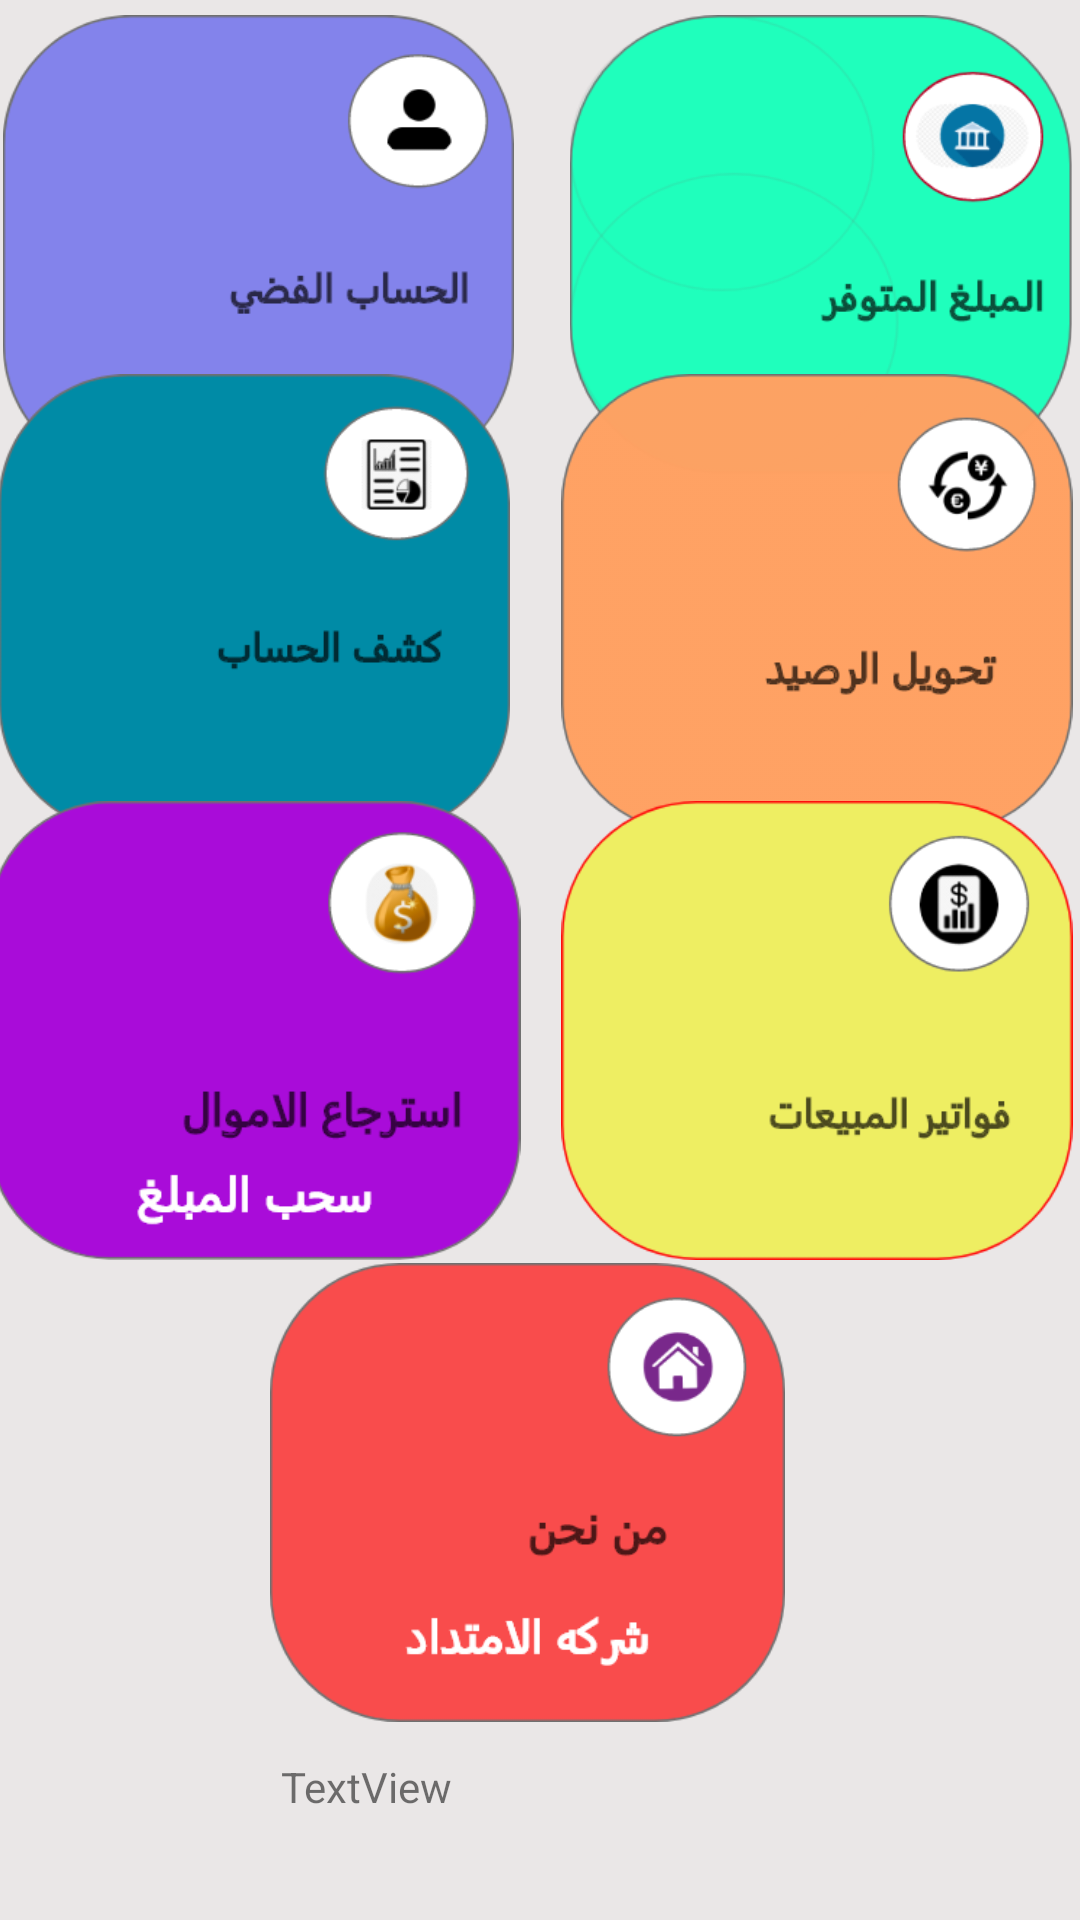

Android layout source for this screen:
<!-- AndroidManifest.xml: application theme Theme.Ta7hil -->
<!-- res/layout/hom.xml -->
<?xml version="1.0" encoding="utf-8"?>
<androidx.constraintlayout.widget.ConstraintLayout xmlns:android="http://schemas.android.com/apk/res/android"
    xmlns:app="http://schemas.android.com/apk/res-auto"
    xmlns:tools="http://schemas.android.com/tools"
    android:layout_width="match_parent"
    android:layout_height="match_parent"
    android:background="#EAE7E7">


    <LinearLayout
        android:id="@+id/linearLayout5"
        android:layout_width="375dp"
        android:layout_height="165dp"
        android:layout_marginTop="5dp"
        android:layout_marginBottom="573dp"
        android:orientation="horizontal"
        app:layout_constraintBottom_toBottomOf="parent"
        app:layout_constraintEnd_toEndOf="parent"
        app:layout_constraintHorizontal_bias="0.54"
        app:layout_constraintStart_toStartOf="parent"
        app:layout_constraintTop_toTopOf="parent"
        app:layout_constraintVertical_bias="0.0">

        <ImageView
            android:id="@+id/imageView6"
            android:layout_width="230dp"
            android:layout_height="153dp"
            android:layout_weight="1"
            app:srcCompat="@drawable/group_47" />

        <ImageView
            android:id="@+id/imageView8"
            android:layout_width="230dp"
            android:layout_height="153dp"
            android:layout_weight="1"
            app:srcCompat="@drawable/group_44" />

    </LinearLayout>

    <LinearLayout
        android:id="@+id/linearLayout6"
        android:layout_width="375dp"
        android:layout_height="165dp"
        android:layout_marginStart="16dp"
        android:layout_marginEnd="20dp"
        android:layout_marginBottom="396dp"
        android:orientation="horizontal"
        app:layout_constraintBottom_toBottomOf="parent"
        app:layout_constraintEnd_toEndOf="parent"
        app:layout_constraintStart_toStartOf="parent"
        app:layout_constraintTop_toBottomOf="@+id/linearLayout5">

        <ImageView
            android:id="@+id/imageView10"
            android:layout_width="230dp"
            android:layout_height="153dp"
            android:layout_weight="1"
            app:srcCompat="@drawable/group_62" />

        <ImageView
            android:id="@+id/imageView11"
            android:layout_width="230dp"
            android:layout_height="153dp"
            android:layout_weight="1"
            app:srcCompat="@drawable/group_61" />
    </LinearLayout>

    <LinearLayout
        android:id="@+id/linearLayout7"
        android:layout_width="375dp"
        android:layout_height="165dp"
        android:layout_marginStart="16dp"
        android:layout_marginEnd="20dp"
        android:layout_marginBottom="231dp"
        android:orientation="horizontal"
        app:layout_constraintBottom_toBottomOf="parent"
        app:layout_constraintEnd_toEndOf="parent"
        app:layout_constraintStart_toStartOf="parent"
        app:layout_constraintTop_toBottomOf="@+id/linearLayout6">

        <ImageView
            android:id="@+id/imageView12"
            android:layout_width="230dp"
            android:layout_height="153dp"
            android:layout_weight="1"
            app:srcCompat="@drawable/group_69" />

        <ImageView
            android:id="@+id/imageView13"
            android:layout_width="230dp"
            android:layout_height="153dp"
            android:layout_weight="1"
            app:srcCompat="@drawable/group_65" />
    </LinearLayout>

    <LinearLayout
        android:id="@+id/linearLayout8"
        android:layout_width="375dp"
        android:layout_height="165dp"
        android:layout_marginStart="14dp"
        android:layout_marginEnd="23dp"
        android:layout_marginBottom="65dp"
        android:orientation="horizontal"
        app:layout_constraintBottom_toBottomOf="parent"
        app:layout_constraintEnd_toEndOf="parent"
        app:layout_constraintStart_toStartOf="parent"
        app:layout_constraintTop_toBottomOf="@+id/linearLayout7">

        <ImageView
            android:id="@+id/imageView15"
            android:layout_width="230dp"
            android:layout_height="153dp"
            android:layout_weight="1"
            app:srcCompat="@drawable/group_72" />
    </LinearLayout>

    <TextView
        android:id="@+id/textView12"
        android:layout_width="176dp"
        android:layout_height="49dp"
        android:layout_marginStart="119dp"
        android:layout_marginEnd="116dp"
        android:text="TextView"
        app:layout_constraintEnd_toEndOf="parent"
        app:layout_constraintStart_toStartOf="parent"
        app:layout_constraintTop_toBottomOf="@+id/linearLayout8" />

</androidx.constraintlayout.widget.ConstraintLayout>
<!-- resources referenced by this layout -->
<resources>
  <!-- drawable group_44: png bitmap (drawable-hdpi, 30271 bytes) -->
  <!-- drawable group_47: png bitmap (drawable-hdpi, 16422 bytes) -->
  <!-- drawable group_61: png bitmap (drawable-hdpi, 19721 bytes) -->
  <!-- drawable group_62: png bitmap (drawable-hdpi, 18919 bytes) -->
  <!-- drawable group_65: png bitmap (drawable-hdpi, 20055 bytes) -->
  <!-- drawable group_69: png bitmap (drawable-hdpi, 24098 bytes) -->
  <!-- drawable group_72: png bitmap (drawable-hdpi, 20790 bytes) -->
  <style name="Theme.Ta7hil" parent="Theme.MaterialComponents.DayNight.NoActionBar">
          
          <item name="colorPrimary">#FFD600</item>
          <item name="colorPrimaryVariant">@color/purple_700</item>
          <item name="colorOnPrimary">@color/white</item>
          
          <item name="colorSecondary">@color/teal_200</item>
          <item name="colorSecondaryVariant">@color/teal_700</item>
          <item name="colorOnSecondary">@color/black</item>
          
          <item name="android:statusBarColor" tools:targetApi="l">?attr/colorPrimaryVariant</item>
          
      </style>
  <!-- not gathered from this repository: default colours our renderer supplied (Android Studio template values) -->
  <color name="purple_700">#FF3700B3</color>
  <color name="teal_200">#FF03DAC5</color>
  <color name="teal_700">#FF018786</color>
  <color name="black">#FF000000</color>
  <color name="white">#FFFFFFFF</color>
</resources>
